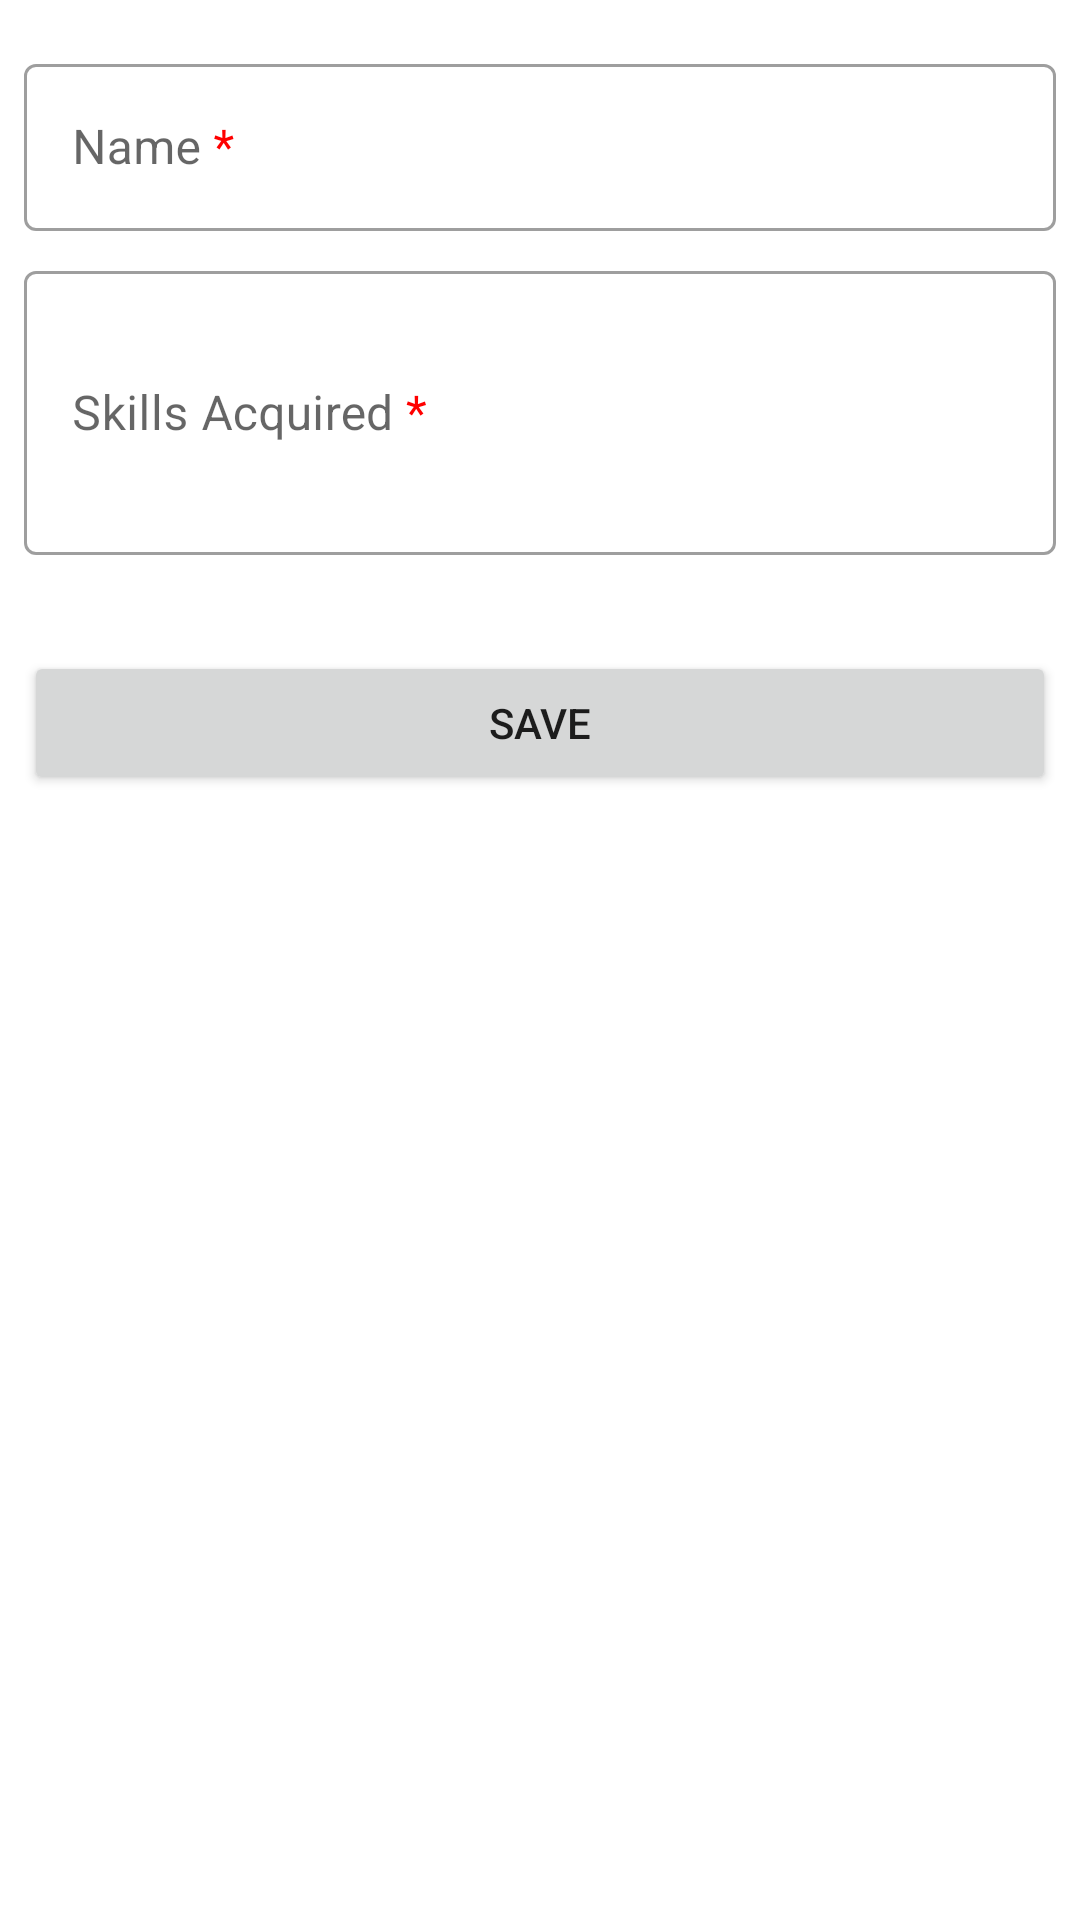

The Android layout XML behind this screen, and the referenced resources:
<!-- AndroidManifest.xml: application theme Theme.DIGIREALMInterns -->
<!-- res/layout/fragment_add_intern.xml -->
<?xml version="1.0" encoding="utf-8"?>
<ScrollView xmlns:android="http://schemas.android.com/apk/res/android"
    xmlns:app="http://schemas.android.com/apk/res-auto"
    android:layout_width="match_parent"
    android:layout_height="match_parent">

    <androidx.constraintlayout.widget.ConstraintLayout
        android:layout_width="match_parent"
        android:layout_height="wrap_content"
        android:layout_margin="@dimen/margin">

        <com.google.android.material.textfield.TextInputLayout
            android:id="@+id/intern_name_label"
            android:layout_width="0dp"
            android:layout_height="wrap_content"
            android:layout_marginTop="@dimen/margin"
            android:hint="@string/intern_name_req"
            app:layout_constraintEnd_toEndOf="parent"
            app:layout_constraintStart_toStartOf="parent"
            app:layout_constraintTop_toTopOf="parent">

            <com.google.android.material.textfield.TextInputEditText
                android:id="@+id/intern_name"
                android:layout_width="match_parent"
                android:layout_height="match_parent"
                android:inputType="textAutoComplete|textCapWords"
                android:singleLine="true" />
        </com.google.android.material.textfield.TextInputLayout>


        <com.google.android.material.textfield.TextInputLayout
            android:id="@+id/intern_skills_label"
            android:layout_width="0dp"
            android:layout_height="100dp"
            android:layout_marginTop="@dimen/margin"
            android:hint="@string/skills_req"
            app:layout_constraintBottom_toTopOf="@+id/save_action"
            app:layout_constraintEnd_toEndOf="parent"
            app:layout_constraintStart_toStartOf="parent"
            app:layout_constraintTop_toBottomOf="@+id/intern_name_label">

            <com.google.android.material.textfield.TextInputEditText
                android:id="@+id/intern_skills"
                android:layout_width="match_parent"
                android:layout_height="match_parent"
                android:inputType="textAutoComplete|textCapWords"
                />
        </com.google.android.material.textfield.TextInputLayout>

        <Button
            android:id="@+id/save_action"
            android:layout_width="0dp"
            android:layout_height="wrap_content"
            android:layout_marginTop="32dp"
            android:text="@string/save_action"
            app:layout_constraintEnd_toEndOf="parent"
            app:layout_constraintStart_toStartOf="parent"
            app:layout_constraintTop_toBottomOf="@+id/intern_skills_label" />

    </androidx.constraintlayout.widget.ConstraintLayout>
</ScrollView>
<!-- resources referenced by this layout -->
<resources>
  <dimen name="margin">8dp</dimen>
  <string name="intern_name_req">Name <font color="#FF0000">*</font></string>
  <string name="save_action">Save</string>
  <string name="skills_req">Skills Acquired <font color="#FF0000">*</font></string>
  <style name="Theme.DIGIREALMInterns" parent="Theme.MaterialComponents.DayNight.DarkActionBar">
          
          <item name="colorPrimary">@color/purple_500</item>
          <item name="colorPrimaryVariant">@color/purple_700</item>
          <item name="colorOnPrimary">@color/white</item>
          
          <item name="colorSecondary">@color/teal_200</item>
          <item name="colorSecondaryVariant">@color/teal_700</item>
          <item name="colorOnSecondary">@color/black</item>
          
          <item name="android:statusBarColor" tools:targetApi="l">?attr/colorPrimaryVariant</item>
          
          <item name="textInputStyle">@style/Widget.Intern.TextInputLayout.OutlinedBox</item>
  
      </style>
  <style name="Widget.Intern.TextInputLayout.OutlinedBox" parent="Widget.MaterialComponents.TextInputLayout.OutlinedBox">
          <item name="boxStrokeErrorColor">@color/red_700</item>
          <item name="errorIconTint">@color/red_700</item>
          <item name="errorTextColor">@color/red_700</item>
          <item name="errorIconDrawable">@android:drawable/stat_notify_error</item>
          <item name="helperTextTextAppearance">@style/TextAppearance.MaterialComponents.Subtitle1
          </item>
      </style>
  <!-- not gathered from this repository: default colours our renderer supplied (Android Studio template values) -->
  <color name="purple_500">#FF6200EE</color>
  <color name="purple_700">#FF3700B3</color>
  <color name="teal_200">#FF03DAC5</color>
  <color name="teal_700">#FF018786</color>
  <color name="black">#FF000000</color>
  <color name="white">#FFFFFFFF</color>
</resources>
